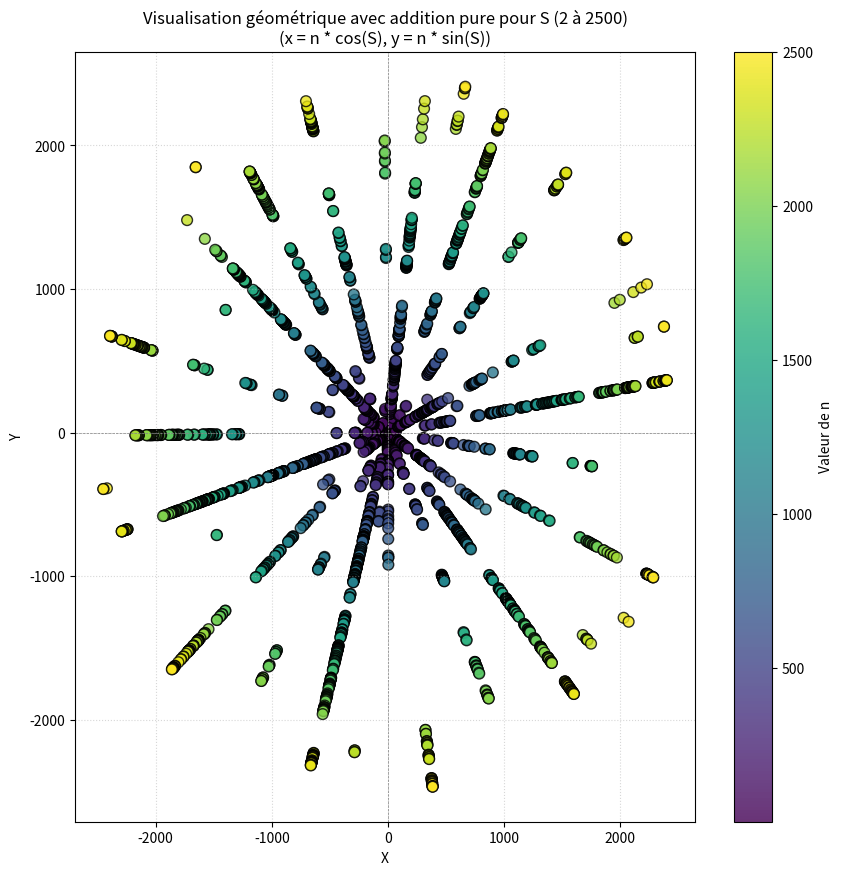

Here is the Python script that generated this plot:
import matplotlib.pyplot as plt
import numpy as np

# BASE_TOKENS : (valeur_decimale, token_normal, token_barre)
BASE_TOKENS = [
    (2, "10", "01"),
    (3, "11", "00"),
    (5, "101", "010"),
    (7, "111", "000"),
    (17, "10001", "01110"),
    (19, "10011", "01100"),
    (409, "110011001", "001100110"),
]

# Dictionnaire pour retrouver directement la valeur de chaque brique (qu'elle soit normale ou barre)
token_values = {}
for val, norm, barre in BASE_TOKENS:
  token_values[norm] = val
  token_values[barre] = val

all_tokens_sorted = sorted(list(token_values.keys()), key=len, reverse=True)


def find_first_valid_path(sub_s, blks):
  memo = {}

  def backtrack(s):
    if not s:
      return []
    if s in memo:
      return memo[s]
    for b in blks:
      if b and s.startswith(b):
        res = backtrack(s[len(b) :])
        if res is not None:
          path = [b] + res
          memo[s] = path
          return path
    memo[s] = None
    return None

  return backtrack(sub_s)


# Paramètre : jusqu'à quel nombre naturel on veut tracer
max_n = 2500

x_coords = []
y_coords = []
labels = []

# Parcourir tous les nombres naturels
for n in range(2, max_n + 1):
  s_bin = bin(n)[2:]
  path = find_first_valid_path(s_bin, all_tokens_sorted)

  # Si le nombre peut être entièrement découpé avec nos briques
  if path is not None:
    S = 0
    for t in path:
      if t in token_values:
        # Addition systématique de la valeur de la brique (plus de soustraction)
        S += token_values[t]

    # Transformation géométrique
    x = n * np.cos(S)
    y = n * np.sin(S)

    x_coords.append(x)
    y_coords.append(y)
    labels.append(n)

# Tracé du graphique
plt.figure(figsize=(10, 10))
scatter = plt.scatter(
    x_coords, y_coords, c=labels, cmap="viridis", s=60, edgecolors="black", alpha=0.8
)
plt.colorbar(scatter, label="Valeur de n")

# Pour éviter d'encombrer le graphique, on n'affiche les étiquettes que s'il y a peu de points
if len(labels) <= 100:
  for i, txt in enumerate(labels):
    plt.annotate(
        f"{txt}",
        (x_coords[i], y_coords[i]),
        fontsize=7,
        xytext=(3, 3),
        textcoords="offset points",
        alpha=0.7,
    )

plt.axhline(0, color="grey", linewidth=0.5, linestyle="--")
plt.axvline(0, color="grey", linewidth=0.5, linestyle="--")
plt.title(
    f"Visualisation géométrique avec addition pure pour S (2 à {max_n})\n(x ="
    " n * cos(S), y = n * sin(S))",
    fontsize=12,
)
plt.xlabel("X")
plt.ylabel("Y")
plt.grid(True, linestyle=":", alpha=0.5)
plt.show()
